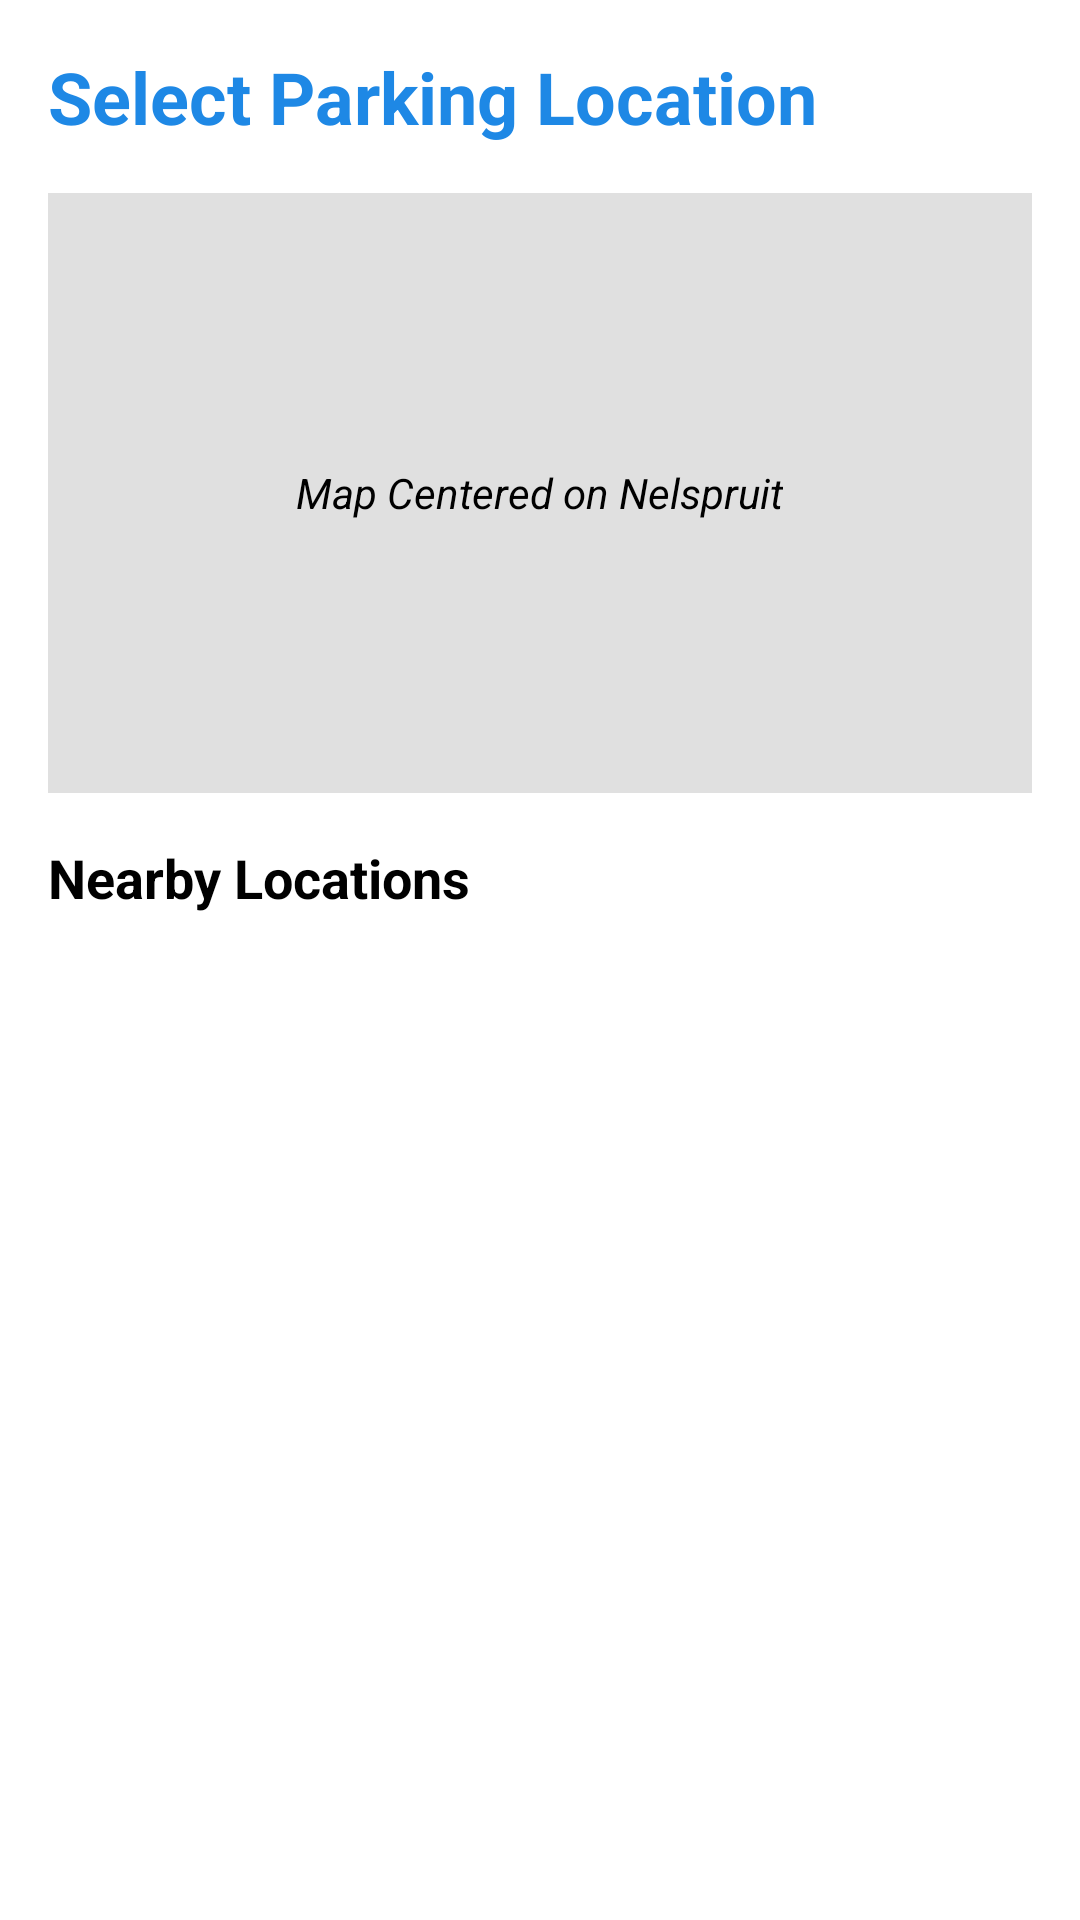

This screen was rendered from an Android layout file. Write that file and the resources it references.
<!-- AndroidManifest.xml: application theme Theme.NaviPark -->
<!-- res/layout/activity_park.xml -->
<?xml version="1.0" encoding="utf-8"?>
<LinearLayout xmlns:android="http://schemas.android.com/apk/res/android"
    android:layout_width="match_parent"
    android:layout_height="match_parent"
    android:orientation="vertical"
    android:padding="16dp"
    android:background="@color/white">

    <TextView
        android:layout_width="wrap_content"
        android:layout_height="wrap_content"
        android:text="Select Parking Location"
        android:textSize="24sp"
        android:textStyle="bold"
        android:textColor="@color/primary"
        android:layout_marginBottom="16dp"/>

    <FrameLayout
        android:layout_width="match_parent"
        android:layout_height="200dp"
        android:layout_marginBottom="16dp"
        android:background="#E0E0E0">
        <TextView
            android:layout_width="wrap_content"
            android:layout_height="wrap_content"
            android:text="Map Centered on Nelspruit"
            android:layout_gravity="center"
            android:textStyle="italic"/>
    </FrameLayout>
    
    <TextView
        android:layout_width="wrap_content"
        android:layout_height="wrap_content"
        android:text="Nearby Locations"
        android:textSize="18sp"
        android:textStyle="bold"
        android:layout_marginBottom="8dp"/>

    <ListView
        android:id="@+id/lvLocations"
        android:layout_width="match_parent"
        android:layout_height="0dp"
        android:layout_weight="1"/>

</LinearLayout>
<!-- resources referenced by this layout -->
<resources>
  <color name="primary">#1E88E5</color>
  <color name="white">#FFFFFF</color>
  <style name="Theme.NaviPark" parent="Theme.MaterialComponents.Light.NoActionBar">
          <item name="colorPrimary">@color/primary</item>
          <item name="colorPrimaryDark">@color/primary_dark</item>
          <item name="colorAccent">@color/accent</item>
          <item name="android:windowBackground">@color/background</item>
          <item name="android:textColor">@color/black</item>
          <item name="android:editTextColor">@color/black</item>
          <item name="android:textColorHint">#999999</item>
          <item name="colorOnPrimary">@color/white</item>
          <item name="colorOnSurface">@color/black</item>
      </style>
  <color name="primary_dark">#1565C0</color>
  <color name="accent">#FFCA28</color>
  <color name="background">#F5F5F5</color>
  <color name="black">#000000</color>
</resources>
